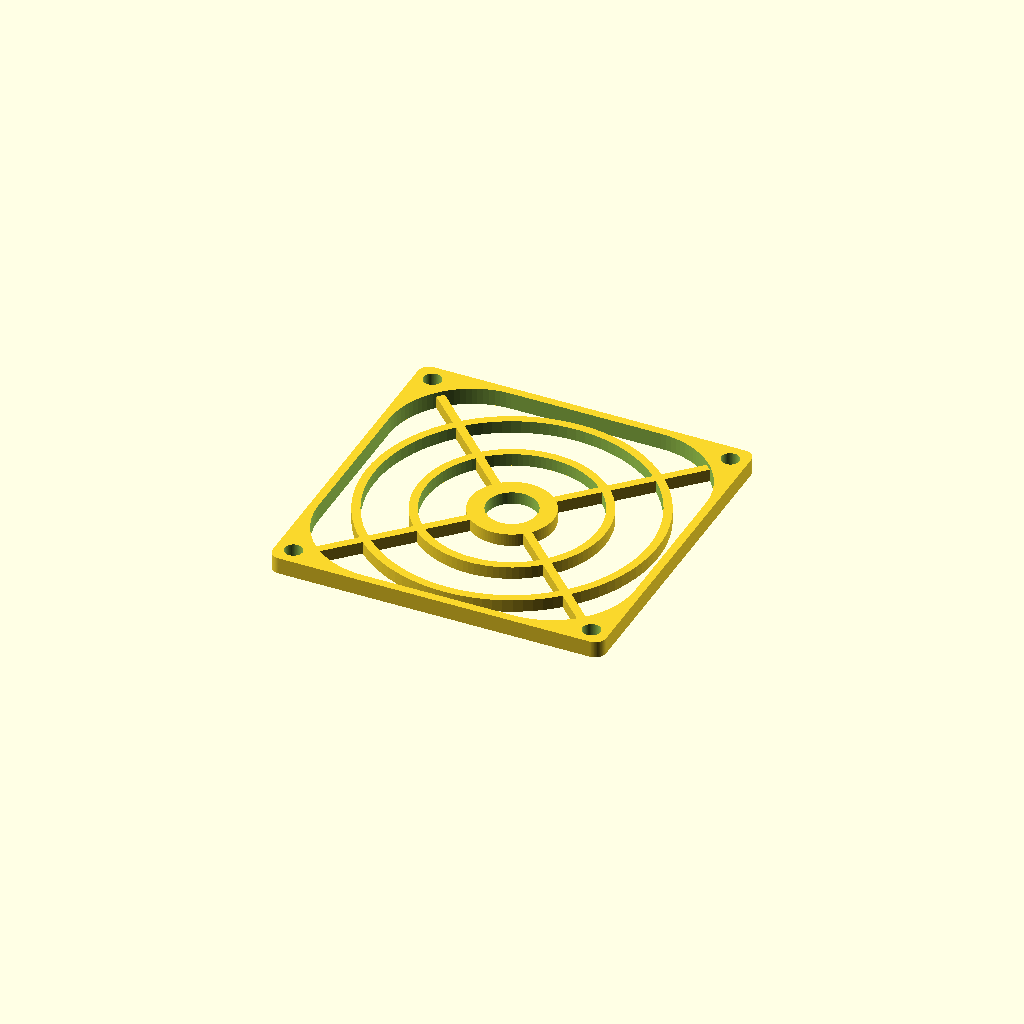
Cell 1: rendered with the file's own defaults.
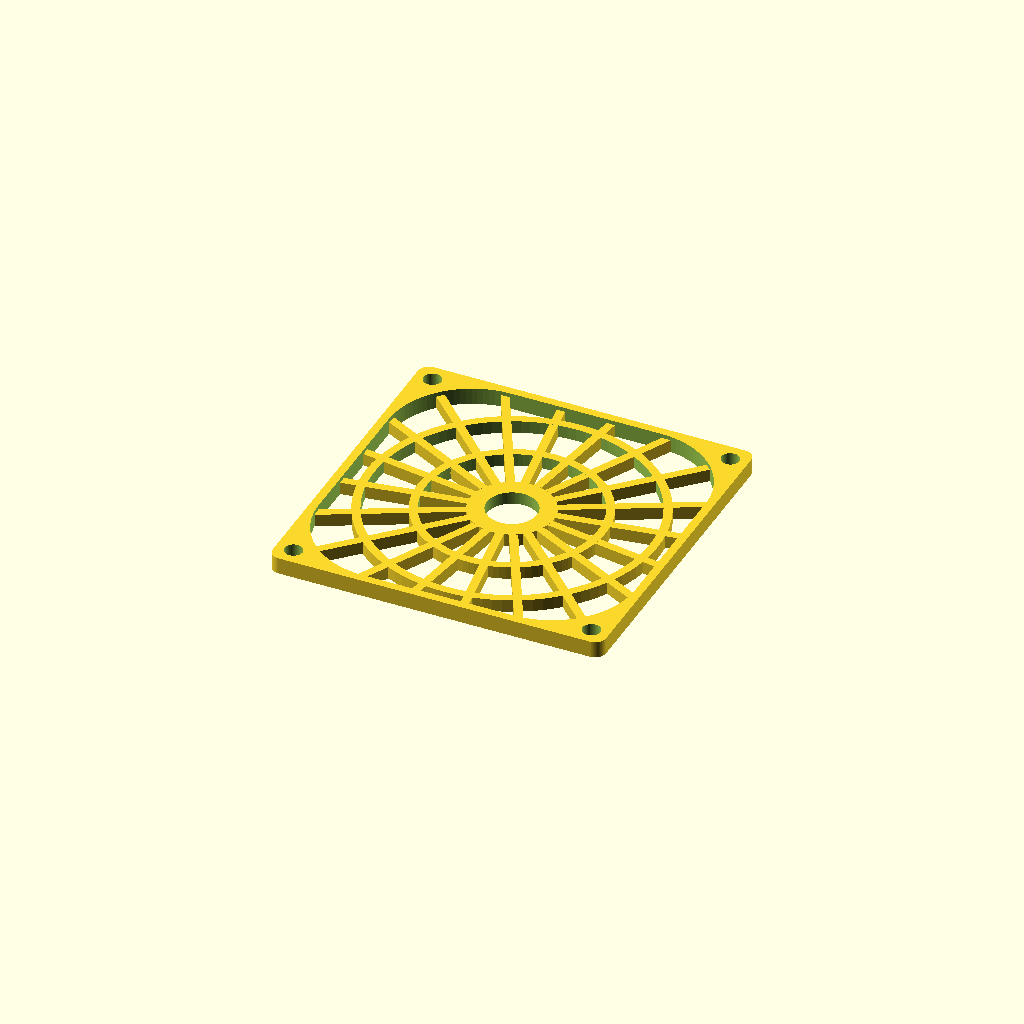
Cell 2: Vanes = 20 (everything else at default).
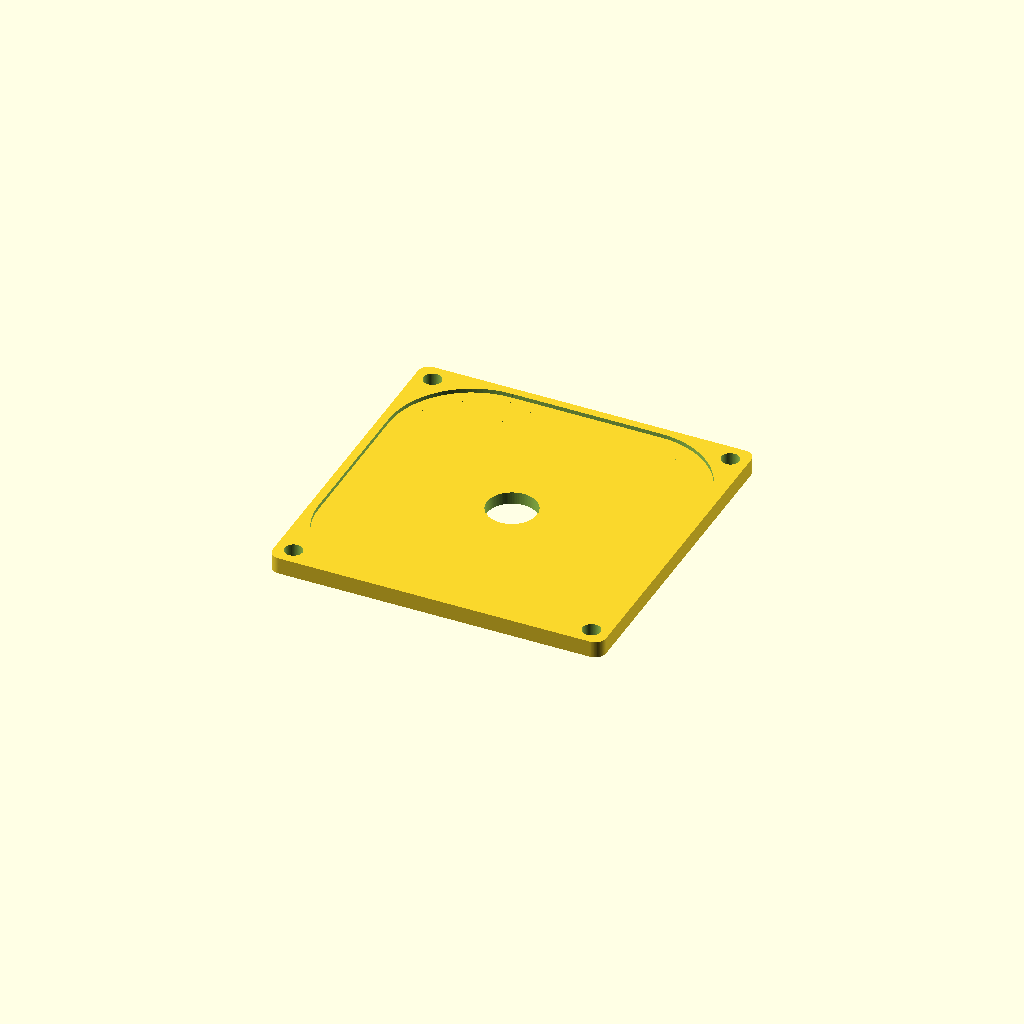
Cell 3: Rings = 20 (everything else at default).
One fixed orthographic camera (rotation 55°, 0°, 25°; colour scheme Cornfield) for every cell.
The OpenSCAD source (scadFiles/188358/356861.scad):
//preview[view:south, tilt:top]

//units in mm



/* [Simple] */

//Choose a standard configuration or custom

Standard_Size=80;// [Custom,36,38,40,52,60,80,92,120,127,140,150]



/* [Custom Grille] */

//Width of Grille

Grille_Width=80;//Edge to Edge

//Diameter of Bolt Holes

Bolt_Diameter=4.5;

//Center to Center Width of Bolt Holes

Bolt_Hole_Width=71.5;



/* [Global] */

//Thickness of grille

Grille_Height=4;

//Edge Width

Edge_Width=2;

//Number of vanes

Vanes=4;//[3:20]

//Width of vanes

Vane_Width=2;

//Number of rings

Rings=2;//[1:20]

//Width of rings

Ring_Width=2;

//Hollow Center Support

Hollow="yes"; //[yes,no]



/* [Hidden] */

//Standard Configurations

if(Standard_Size==36)FanGrille(36,29.5,3.5);

else if(Standard_Size==38)FanGrille(38,30,3.5);

else if(Standard_Size==40)FanGrille(40,32,3.5);

else if(Standard_Size==52)FanGrille(52,42,3.7);

else if(Standard_Size==60)FanGrille(60,50,4.3);

else if(Standard_Size==80)FanGrille(80,71.5,4.3);

else if(Standard_Size==92)FanGrille(92,82.5,4.3);

else if(Standard_Size==120)FanGrille(120,104.8,4.3);

else if(Standard_Size==127)FanGrille(127,113.3,4.3);

else if(Standard_Size==140)FanGrille(140,124.5,4.3);

else if(Standard_Size==150)FanGrille(150,135,4.5);

else FanGrille(Grille_Width,Bolt_Hole_Width,Bolt_Diameter);



module FanGrille(Grille_Width,Bolt_Hole_Width,Bolt_Diameter)

{

//Thickness of vanes

Vane_and_Ring_Thickness=Grille_Height*.75;

//Diameter of center support

Grille_Center_Diameter=Grille_Width*.25;

//Outside Corner Radius's of fan Grille

Outside_Radius=Grille_Width/30;

//Inside Corner Radius's of fan Grille

Inside_Radius=Grille_Width/4;

//Angle Between Vanes

Vane_Angle=360/Vanes;

//Spacing Between Rings

Ring_Spacing=((Grille_Width/2-Edge_Width)/sin(45)-(Inside_Radius/sin(45)-Inside_Radius)-Grille_Center_Diameter/2-Rings*Ring_Width)/(Rings+1);

//Determine where to start first vane

Odd_or_Even= Vanes%2==0 && Vanes%4==0 ? 1 : 2;



	intersection()

	{

		union()

		{

			translate([0,0,Grille_Height/2]) difference() //Main Profile

				{

					minkowski()

					{

			 			cube([Grille_Width-Outside_Radius*2,Grille_Width-Outside_Radius*2,Grille_Height/2],center=true);

			 			cylinder(r=Outside_Radius,h=Grille_Height/2,center=true,$fn=100);

					}

					minkowski()

					{

			 			cube([Grille_Width-(Edge_Width+Inside_Radius)*2,Grille_Width-(Edge_Width+Inside_Radius)*2,Grille_Height],center=true);

			 			cylinder(r=Inside_Radius,h=Grille_Height,center=true,$fn=100);

					}

					//Mounting Holes

					for (i=[-1:2:1])

					{

						for (j=[-1:2:1])

						{

							translate([i*Bolt_Hole_Width/2,j*Bolt_Hole_Width/2,0])

							cylinder(r=Bolt_Diameter/2,h=Grille_Height*2,center=true,$fn=100);

						}

					}

				}

			//Inner Support

			if(Hollow=="yes")

			{

				difference()

				{

					cylinder(h=Vane_and_Ring_Thickness,r=Grille_Center_Diameter/2,$fn=100);

					translate([0,0,-1])

					cylinder(h=Vane_and_Ring_Thickness+2,r=Grille_Center_Diameter/2-Ring_Width*2,$fn=100);

				}

			}

			else

			{

				cylinder(h=Vane_and_Ring_Thickness,r=Grille_Center_Diameter/2,$fn=100);

			}

			//Vanes

			for(k=[0:1:Vanes-1])

			{

				rotate([0,0,k*Vane_Angle+(45*Odd_or_Even)]) translate([Grille_Center_Diameter/2,-Vane_Width/2,0])

				cube([(Grille_Width/2-Edge_Width)/sin(45)-(Inside_Radius/sin(45)-Inside_Radius)-Grille_Center_Diameter/2,Vane_Width,Vane_and_Ring_Thickness]);

			}

			//Rings

			for(l=[1:1:Rings])

				{

					difference()

					{

						cylinder(h=Vane_and_Ring_Thickness,r=Grille_Center_Diameter/2+(l*Ring_Spacing)+Ring_Width*l,$fn=100);

						translate([0,0,-1]) cylinder(h=Vane_and_Ring_Thickness+2,r=Grille_Center_Diameter/2+(l*Ring_Spacing)+Ring_Width*(l-1),$fn=100);

					}

				}

		}

		translate([0,0,Grille_Height/2])

		cube([Grille_Width,Grille_Width,Grille_Height],center=true);

	}

}
Customizer parameters (derived from the source; name, type, default, range or options):
Standard_Size: number, default 80
Grille_Width: number, default 80
Bolt_Diameter: number, default 4.5
Bolt_Hole_Width: number, default 71.5
Grille_Height: number, default 4
Edge_Width: number, default 2
Vanes: number, default 4, range 3 to 20
Vane_Width: number, default 2
Rings: number, default 2, range 1 to 20
Ring_Width: number, default 2
Hollow: string, default "yes", options "yes", "no"
